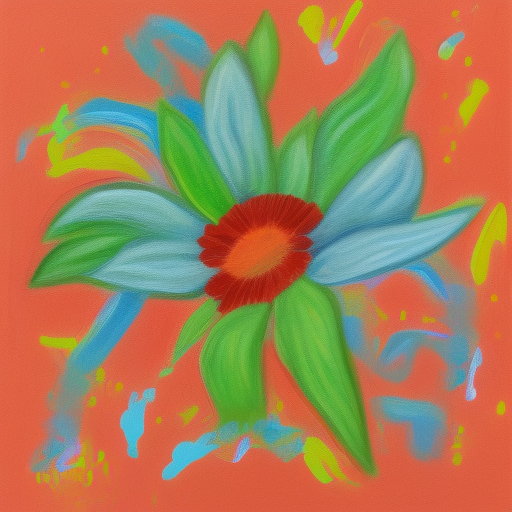
Generation parameters embedded in this image by AUTOMATIC1111 Stable Diffusion web UI or a fork of it (Forge, ...) (PNG 'parameters' text chunk):
flower
Steps: 20, Sampler: Euler a, Schedule type: Automatic, CFG scale: 7.5, Seed: 3353242864, Size: 512x512, Model hash: dc4c67171e, Model: synthwavepunk_v2, Version: v1.10.1